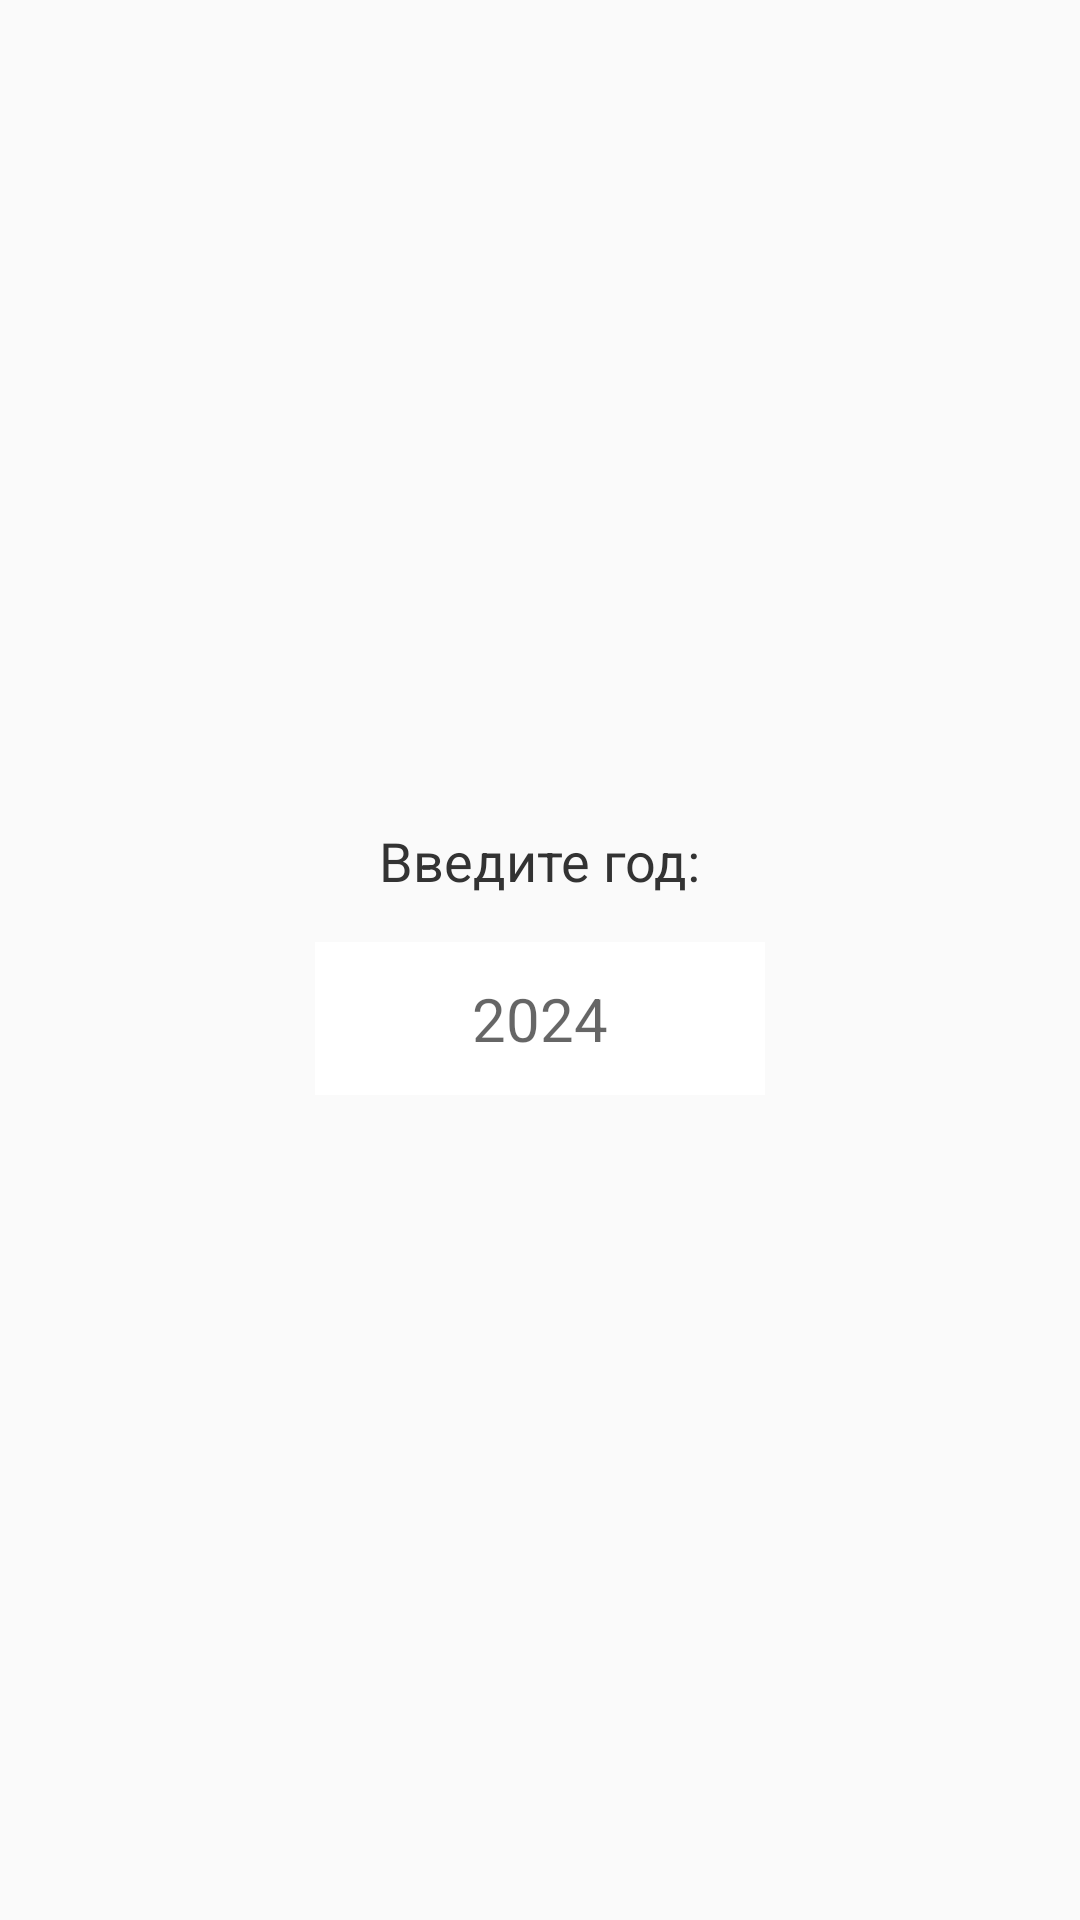

Produce the Android XML layout that renders to this screen, including the resource entries it uses.
<!-- AndroidManifest.xml: application theme Theme.AppCompat.Light.NoActionBar -->
<!-- res/layout/dialog_year_picker.xml -->
<?xml version="1.0" encoding="utf-8"?>
<LinearLayout xmlns:android="http://schemas.android.com/apk/res/android"
    android:layout_width="match_parent"
    android:layout_height="wrap_content"
    android:orientation="vertical"
    android:padding="20dp"
    android:gravity="center">

    <TextView
        android:layout_width="wrap_content"
        android:layout_height="wrap_content"
        android:text="Введите год:"
        android:textSize="18sp"
        android:textColor="#333333"
        android:layout_marginBottom="15dp"/>

    <EditText
        android:id="@+id/et_dialog_year"
        android:layout_width="150dp"
        android:layout_height="wrap_content"
        android:hint="2024"
        android:textSize="20sp"
        android:gravity="center"
        android:inputType="number"
        android:maxLength="4"
        android:background="#FFFFFF"
        android:padding="12dp"
        android:textColor="#000000"/>

</LinearLayout>
<!-- resources referenced by this layout -->
<resources>

</resources>
